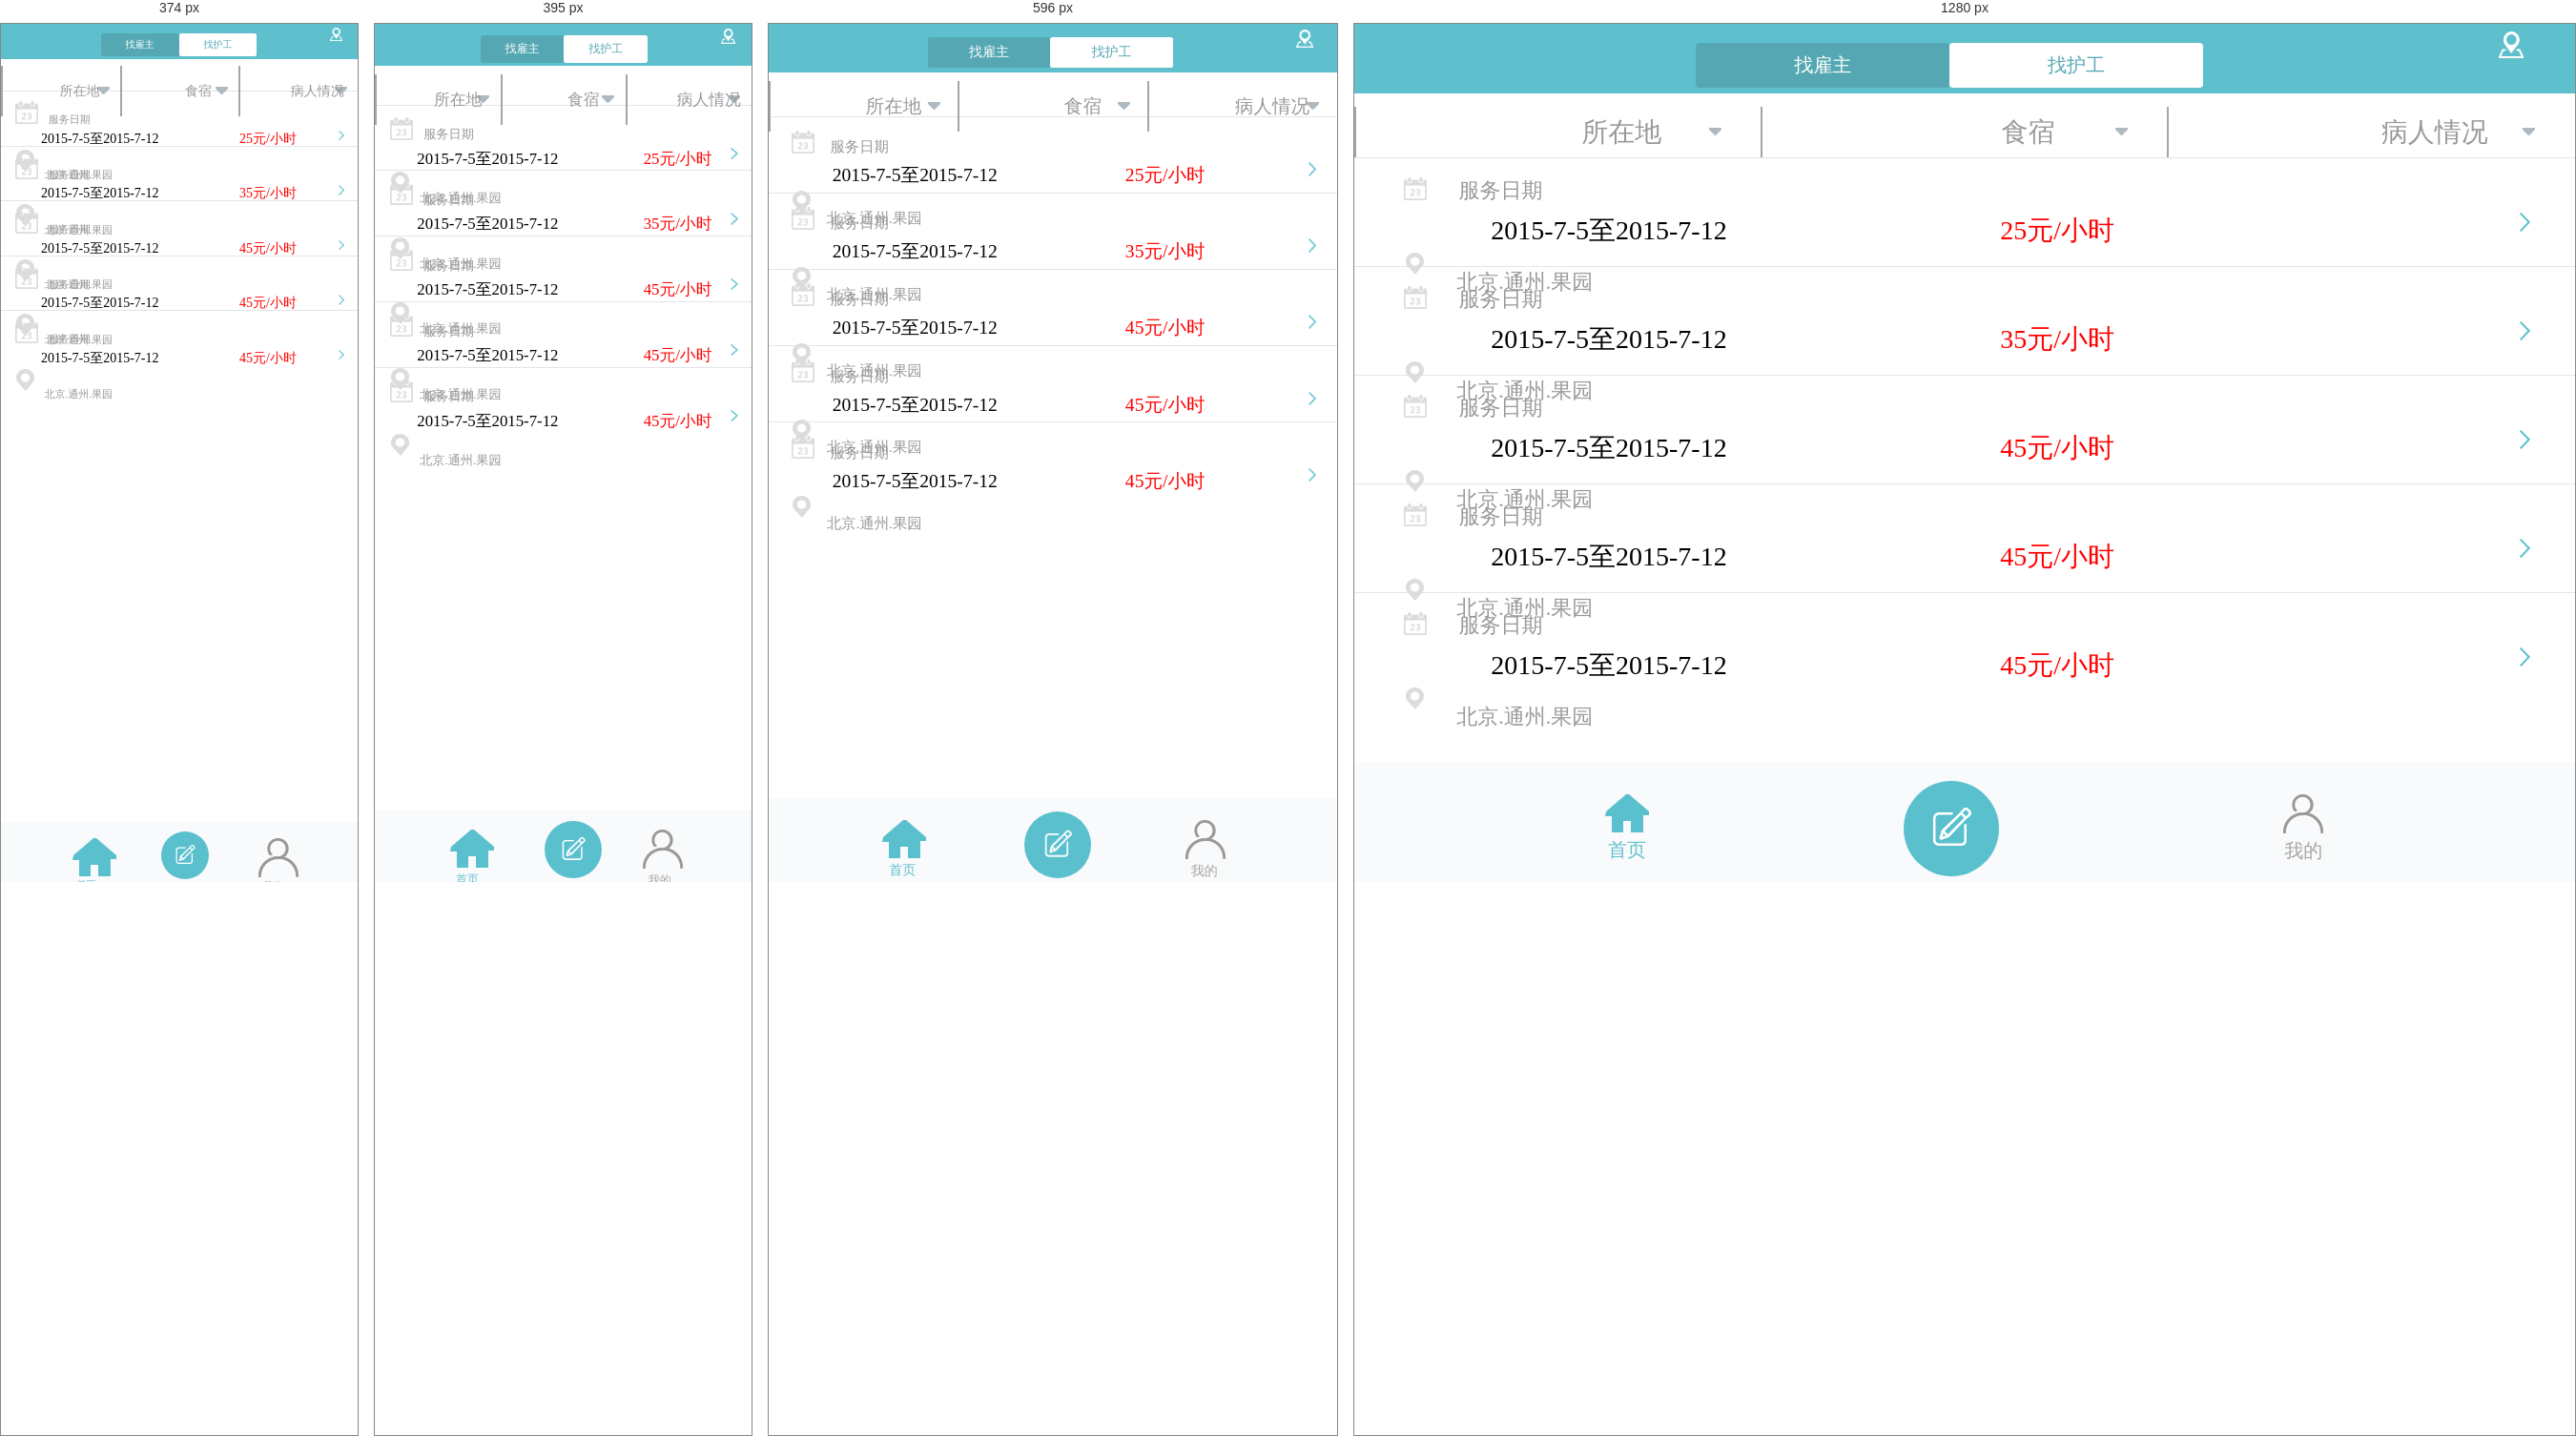
Rendered at 374 px, 395 px, 596 px and 1280 px, left to right.

<!-- file: task5-1.html -->
<!DOCTYPE html>
<html lang="en">
<head>
    <meta charset="UTF-8">
    <meta name="viewport" content="width=device-width, initial-scale=1.0,
 minimum-scale=1.0, maximum-scale=1.0, user-scalable=no"/>
    <title>task5-1</title>
    <style type="text/css">
        html{font-size: 62.5%}
        body{padding: 0;margin: 0;
        min-width: 320px;}
        @media screen and (max-width: 320px){
            body{
                font-size: 40%;
            }
        }
        @media screen and (max-width: 375px) and (min-width: 321px){
            body{
                font-size: 50%;
            }
        }
        @media screen and (max-width: 414px) and (min-width: 376px){
            body{
                font-size: 60%;
            }
        }
        @media screen and (max-width: 768px) and (min-width: 424px){
            body{
                font-size: 70%;
            }
        }


        #header{
            width: 100%;
            height: 7.3em;
            background-color: #5fc0cd;
        }
        #header-center1{
            float: left;
            margin-left: 28%;
            margin-top:1em ;
            font-size: 200%;
            width: 19.2%;
            padding: .5em;
            color: #ffffff;
            text-align: center;
            background-color: #55a8b3;
            border-radius: .2em;
        }
        #header-center2{
            float: left;
            left: 49%;
            margin: 1em auto;
            font-size: 200%;
            width: 19.2%;
            padding: .5em;
            color: #55a8b3;
            text-align: center;
            background-color: #ffffff;
            border-radius: .2em;
        }
        #orientation{
            display: inline-block;
            float: right;
            margin-right: 4.2%;
            margin-top: 0.8em;
            width: 2.625em;
            height: 2.75em;
        }
        .menu{
            float: left;
            width: 33.3%;
            height: 5.25em;
            text-align: center;
            color: #999999;

        }
        .menu select{
            padding-left: 36%;
            padding-right: 5%;
            border: solid 0 #999999;
            border-left: solid 2px #a5a5a5;
            width: 100%;
            height: 5.25rem;
            font-size:2.8em ;
            text-align: center;
            color: #999999;
            appearance:none;
            -moz-appearance:none;
            -webkit-appearance:none;/*将默认的select选择框样式清除*/
            background: url("images5/menu.png") no-repeat scroll right center transparent;/*在选择框的最右侧中间显示小箭头图片*/
            background-position-x:90% ;
        }
        .menu select option{
            position: relative;
            top: .5em;
            padding-top: 2rem;
            padding-bottom: 2rem;
            border-left: solid 2px #999999 ;
            width: 100%;
            height: 5.25rem;
            font-size: 2.8em;
            text-align: center;

        }
        .menu select option{
            float: right;

            clear: both;
        }

        .list{
            clear: both;
            border-top:#e1e5e7 solid 1px;
            height: 11.3em;
            width: 100%;
        }
        .calender{
            position: relative;
            top: 2em;
            left: 4.1%;
            width: 95.6%;
        }
        .calender span{
            position: relative;
            left: 2.5%;
            bottom: .1em;
            font-size: 2.2em;
            color:#999999 ;
        }
        .date{
            position: relative;
            top: 2.5em;
            left: 11.2%;
            width: 88.8%;
        }
        .date-s{
            font-size: 2.8em;
        }
        .price{
            position: relative;
            margin-left: 25%;
            font-size: 2.8em;
            color: red;
        }
        .date img{
            float: right;
            margin-right: 4.1%;
            width: 1.1875em;
            height: 2.0625em;
        }
        .img-position{
            position: relative;
            top: 2.9em;
            left: 4.2%;
        }
        .text-position{
            position: relative;
            top: 2em;
            left: 6.7%;
            font-size: 2.2em;
            color:#999999 ;
        }
        #footer{
            position: fixed;
            bottom: 0;
            left: 0;
            width: 100%;
            height: 6.32em;
            font-size: 2em;
            background-color: #f8fafb;
        }
        #home-ft{
            float: left;
            width: 3em;
            margin-left: 20%;
            margin-top: 1.7em;
            text-align:center;
            color: #5fc0cd;

        }
        #write{
          position: absolute;
            left: 45%;
            top: 1em;
            border-radius: 60px;
            width: 5em;

        }
        #my{
            display: inline;
           float:right;
            margin-right: 20%;
            margin-top: 1.7em;
            width: 2.88em;
            text-align: center;
            color: #a5a5a5;
        }
       </style>
</head>
<body>
    <div id="header">
        <div id="header-center1">找雇主</div>
        <div id="header-center2">找护工</div>
        <img id="orientation" src="images5/address.png">
    </div>
    <div class="menu">
        <select>
            <option value="1">所在地</option>
        </select>

    </div>
    <div class="menu">
        <select>
            <option value="1">食宿</option>
        </select>

    </div>
    <div class="menu">
        <select>
            <option value="1">病人情况</option>
        </select>

    </div>

    <div class="list">
        <div class="calender">
            <img class="calender-st" src="images5/calendar.png">
            <span>服务日期</span>
        </div>
        <div class="date">
            <span class="date-s">2015-7-5至2015-7-12</span>
            <span class="price">25元/小时</span>
            <a href="task5-2.html">
                <img src="images5/goto.png">
            </a>
        </div>
        <div class="position">
            <img class="img-position" src="images5/position.png">
            <span class="text-position">北京.通州.果园</span>
        </div>
    </div>
    <div class="list">
        <div class="calender">
            <img class="calender-st" src="images5/calendar.png">
            <span>服务日期</span>
        </div>
        <div class="date">
            <span class="date-s">2015-7-5至2015-7-12</span>
            <span class="price">35元/小时</span>
            <img src="images5/goto.png">
        </div>
        <div class="position">
            <img class="img-position" src="images5/position.png">
            <span class="text-position">北京.通州.果园</span>
        </div>
    </div>
    <div class="list">
        <div class="calender">
            <img class="calender-st" src="images5/calendar.png">
            <span>服务日期</span>
        </div>
        <div class="date">
            <span class="date-s">2015-7-5至2015-7-12</span>
            <span class="price">45元/小时</span>
            <img src="images5/goto.png">
        </div>
        <div class="position">
            <img class="img-position" src="images5/position.png">
            <span class="text-position">北京.通州.果园</span>
        </div>
    </div>
    <div class="list">
        <div class="calender">
            <img class="calender-st" src="images5/calendar.png">
            <span>服务日期</span>
        </div>
        <div class="date">
            <span class="date-s">2015-7-5至2015-7-12</span>
            <span class="price">45元/小时</span>
            <img src="images5/goto.png">
        </div>
        <div class="position">
            <img class="img-position" src="images5/position.png">
            <span class="text-position">北京.通州.果园</span>
        </div>
    </div>
    <div class="list">
        <div class="calender">
            <img class="calender-st" src="images5/calendar.png">
            <span>服务日期</span>
        </div>
        <div class="date">
            <span class="date-s">2015-7-5至2015-7-12</span>
            <span class="price">45元/小时</span>
            <img src="images5/goto.png">
        </div>
        <div class="position">
            <img class="img-position" src="images5/position.png">
            <span class="text-position">北京.通州.果园</span>
        </div>

    </div>
    <div id="footer">
        <div id="home-ft">
            <img src="images5/home.png">
            <span>首页</span>
        </div>
        <img id="write" src="images5/writes.png">
        <div id="my">
            <img src="images5/my.png">
            <span>我的</span>
        </div>
    </div>
</body>
</html>